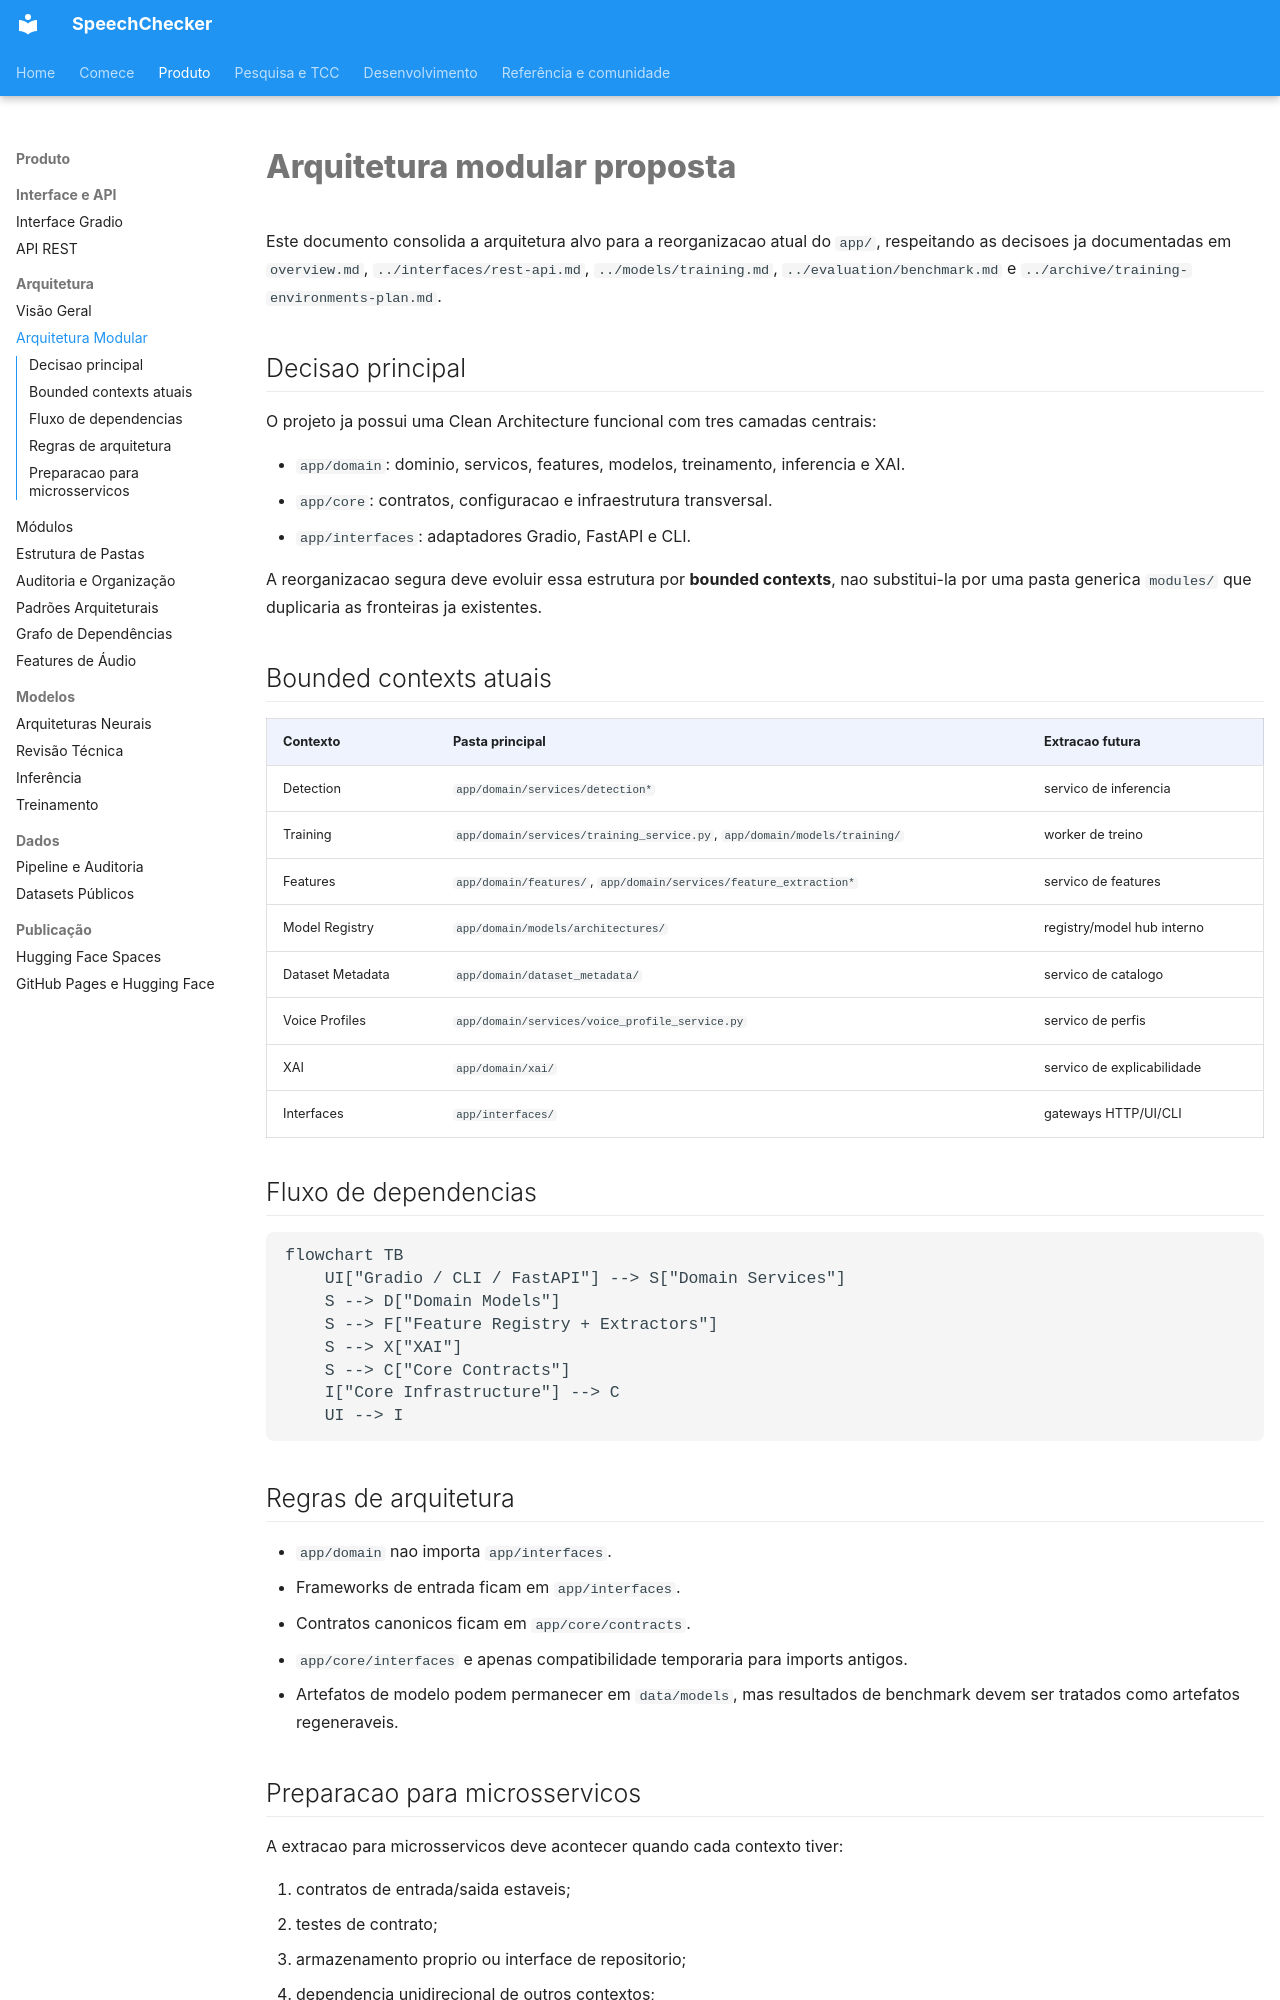

repository: thierrybraga/XFakeSong · page: architecture/modular-architecture/index.html · generator: mkdocs

# Arquitetura modular proposta

Este documento consolida a arquitetura alvo para a reorganizacao atual do
`app/`, respeitando as decisoes ja documentadas em `overview.md`,
`../interfaces/rest-api.md`, `../models/training.md`, `../evaluation/benchmark.md` e
`../archive/training-environments-plan.md`.

## Decisao principal

O projeto ja possui uma Clean Architecture funcional com tres camadas centrais:

- `app/domain`: dominio, servicos, features, modelos, treinamento, inferencia e XAI.
- `app/core`: contratos, configuracao e infraestrutura transversal.
- `app/interfaces`: adaptadores Gradio, FastAPI e CLI.

A reorganizacao segura deve evoluir essa estrutura por **bounded contexts**, nao
substitui-la por uma pasta generica `modules/` que duplicaria as fronteiras ja
existentes.

## Bounded contexts atuais

| Contexto | Pasta principal | Extracao futura |
| --- | --- | --- |
| Detection | `app/domain/services/detection*` | servico de inferencia |
| Training | `app/domain/services/training_service.py`, `app/domain/models/training/` | worker de treino |
| Features | `app/domain/features/`, `app/domain/services/feature_extraction*` | servico de features |
| Model Registry | `app/domain/models/architectures/` | registry/model hub interno |
| Dataset Metadata | `app/domain/dataset_metadata/` | servico de catalogo |
| Voice Profiles | `app/domain/services/voice_profile_service.py` | servico de perfis |
| XAI | `app/domain/xai/` | servico de explicabilidade |
| Interfaces | `app/interfaces/` | gateways HTTP/UI/CLI |

## Fluxo de dependencias

```mermaid
flowchart TB
    UI["Gradio / CLI / FastAPI"] --> S["Domain Services"]
    S --> D["Domain Models"]
    S --> F["Feature Registry + Extractors"]
    S --> X["XAI"]
    S --> C["Core Contracts"]
    I["Core Infrastructure"] --> C
    UI --> I
```

## Regras de arquitetura

- `app/domain` nao importa `app/interfaces`.
- Frameworks de entrada ficam em `app/interfaces`.
- Contratos canonicos ficam em `app/core/contracts`.
- `app/core/interfaces` e apenas compatibilidade temporaria para imports antigos.
- Artefatos de modelo podem permanecer em `data/models`, mas resultados de
  benchmark devem ser tratados como artefatos regeneraveis.
